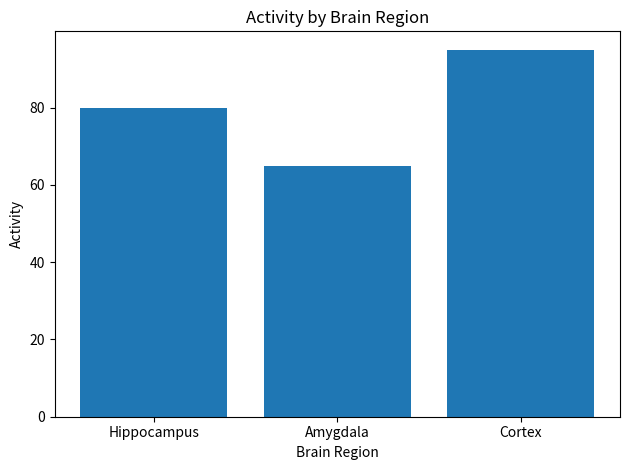

Python code for this plot:
import matplotlib.pyplot as plt

regions = ["Hippocampus", "Amygdala", "Cortex"]
activity = [80, 65, 95]

plt.bar(regions, activity)

plt.title("Activity by Brain Region")
plt.xlabel("Brain Region")
plt.ylabel("Activity")

plt.tight_layout()

plt.show()
